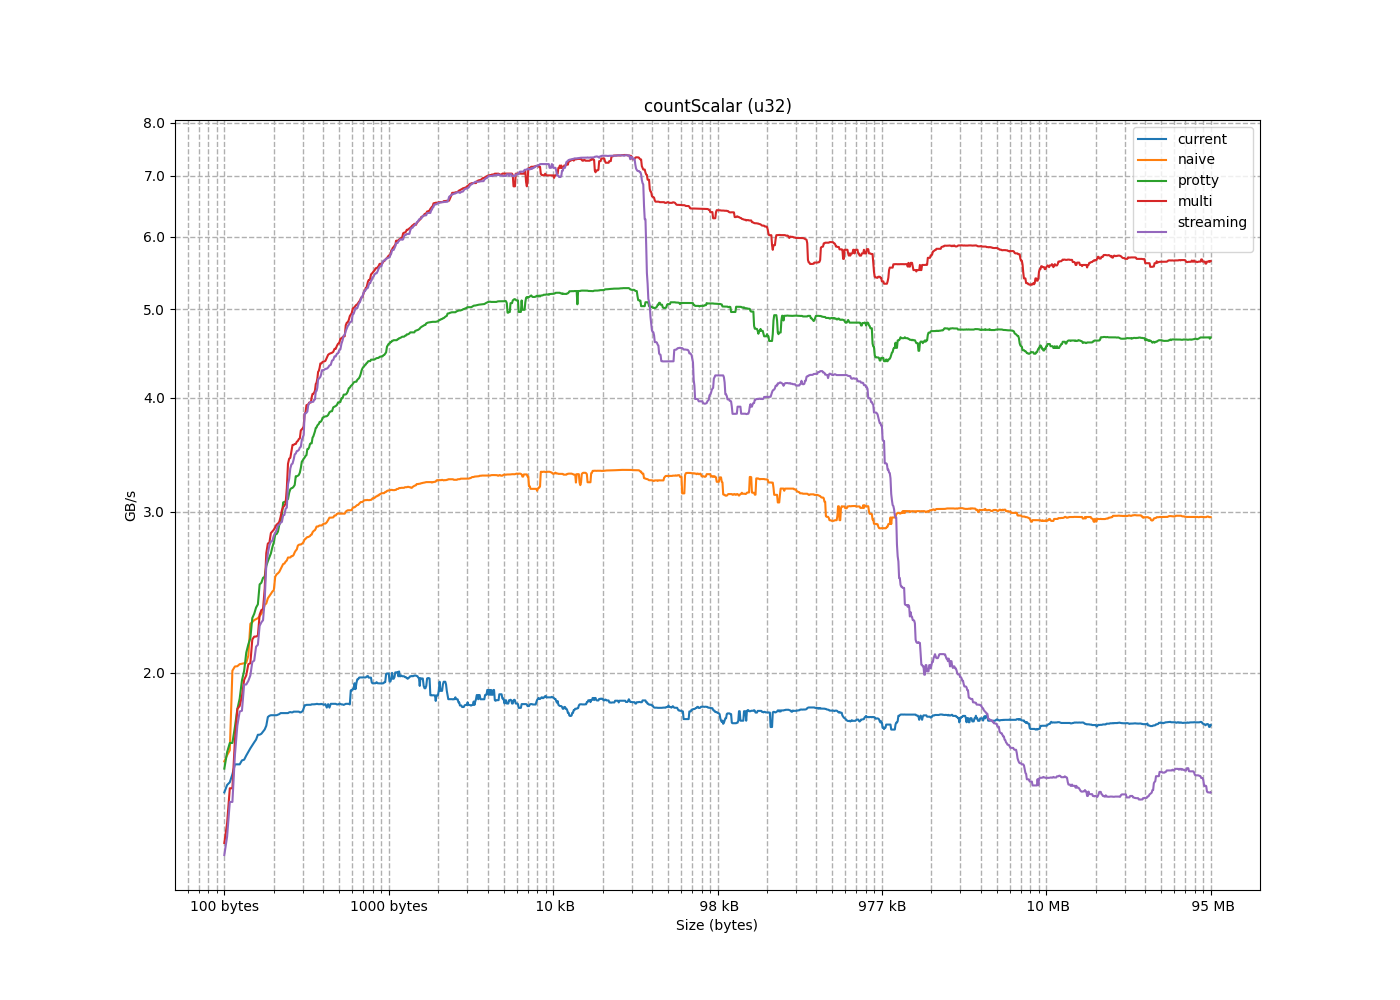

Data behind this chart, as committed beside it:
size, current, naive, protty, multi, streaming
4, 0.3312, 0.5685, 0.5685, 0.5685, 0.5364
8, 0.5685, 0.8725, 1.137, 1.137, 1.137
12, 0.7466, 1.084, 1.706, 1.706, 1.706
16, 0.858, 1.224, 0.8177, 0.8392, 0.7939
20, 0.9959, 1.327, 0.6527, 0.5612, 0.5385
24, 1.07, 1.406, 0.8029, 0.6928, 0.6641
28, 1.152, 1.469, 0.9137, 0.7857, 0.754
32, 1.217, 1.513, 1.079, 0.9236, 0.8853
36, 1.291, 1.522, 1.07, 0.9082, 0.8714
40, 1.372, 1.502, 1.225, 1.035, 0.982
44, 1.413, 1.553, 1.308, 1.11, 1.065
48, 1.448, 1.577, 1.471, 1.242, 1.191
52, 1.48, 1.6, 1.419, 1.187, 1.148
56, 1.508, 1.625, 1.571, 1.303, 1.264
60, 1.518, 1.646, 1.638, 1.37, 1.324
64, 1.549, 2.089, 1.745, 1.495, 1.445
68, 1.588, 2.052, 1.676, 1.687, 1.626
72, 1.607, 2.049, 1.825, 1.84, 1.751
76, 1.624, 2.046, 1.874, 1.885, 1.818
80, 1.639, 2.044, 2.01, 2.044, 1.96
84, 1.654, 2.034, 1.962, 1.826, 1.814
88, 1.667, 2.032, 2.105, 1.965, 1.942
92, 1.679, 2.011, 2.149, 1.988, 1.987
96, 1.69, 2.382, 2.296, 2.192, 2.063
100, 1.715, 2.337, 2.183, 2.049, 1.942
104, 1.725, 2.321, 2.321, 2.175, 2.055
108, 1.734, 2.308, 2.358, 2.191, 2.147
112, 1.604, 2.296, 2.499, 2.343, 2.271
116, 1.711, 2.284, 2.377, 2.197, 2.136
120, 1.462, 2.273, 2.51, 2.316, 2.251
124, 1.468, 2.263, 2.541, 2.349, 2.284
128, 1.711, 2.571, 2.65, 2.471, 2.401
132, 1.789, 2.463, 2.548, 2.705, 2.624
136, 1.795, 2.29, 2.677, 2.845, 2.758
140, 1.8, 2.413, 2.703, 2.869, 2.784
144, 1.798, 2.374, 2.834, 3.012, 2.92
148, 1.803, 2.455, 2.618, 2.777, 2.701
152, 1.807, 2.441, 2.745, 2.906, 2.826
156, 1.812, 2.427, 2.779, 2.927, 2.847
160, 1.815, 2.699, 2.905, 3.047, 2.974
164, 1.751, 2.655, 2.838, 2.771, 2.79
168, 1.834, 2.634, 2.856, 2.913, 2.906
172, 1.838, 2.615, 2.976, 2.887, 2.926
176, 1.841, 2.597, 3.099, 3.037, 3.025
180, 1.845, 2.58, 2.927, 2.857, 2.867
184, 1.847, 2.563, 3.077, 2.963, 2.978
188, 1.85, 2.549, 3.093, 3.067, 2.9
192, 1.853, 2.791, 3.211, 3.185, 3.033
196, 1.78, 2.722, 3.073, 3.388, 3.26
200, 1.784, 2.73, 3.185, 3.552, 3.382
204, 1.788, 2.71, 3.198, 3.56, 3.347
208, 1.792, 2.692, 3.313, 3.695, 3.497
212, 1.81, 2.675, 3.149, 3.431, 3.217
216, 1.814, 2.647, 3.283, 3.553, 3.468
220, 1.817, 2.631, 3.294, 3.56, 3.476
224, 1.738, 2.862, 3.405, 3.684, 3.596
228, 1.767, 2.811, 3.08, 3.439, 3.389
232, 1.768, 2.764, 3.177, 3.581, 3.5
236, 1.779, 2.773, 3.188, 3.588, 3.508
240, 1.782, 2.756, 3.287, 3.705, 3.62
... 1,235 more rows
